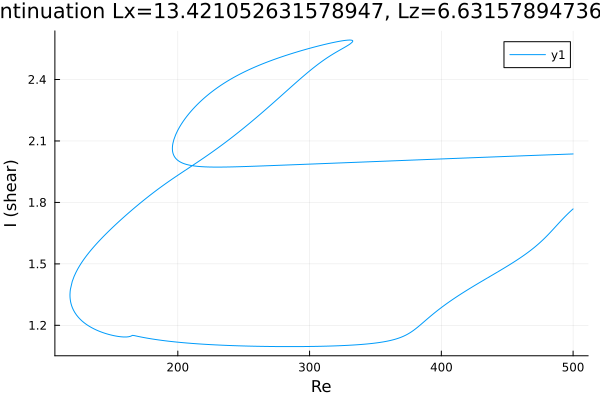

Source data for this figure (header and first rows):
Re, shear
500.0, 1.768
499.4, 1.765
498, 1.757
496.6, 1.748
495.2, 1.739
493.8, 1.73
492.4, 1.721
490.9, 1.711
489.5, 1.701
488.1, 1.692
486.7, 1.682
485.3, 1.672
483.9, 1.662
482.5, 1.652
481, 1.643
479.6, 1.633
478.2, 1.624
477, 1.617
475.6, 1.608
474.1, 1.6
472.7, 1.592
471.3, 1.584
469.9, 1.577
468.5, 1.569
467.1, 1.562
465.7, 1.556
464.2, 1.549
462.8, 1.542
461.4, 1.536
460, 1.53
458.6, 1.524
457.4, 1.519
456, 1.513
454.6, 1.507
453.2, 1.501
451.7, 1.496
450.3, 1.49
448.9, 1.484
447.5, 1.479
446.1, 1.473
444.7, 1.468
443.3, 1.463
441.8, 1.457
440.4, 1.452
439, 1.447
437.6, 1.441
436.2, 1.436
434.8, 1.431
433.4, 1.425
431.9, 1.42
430.5, 1.414
429.1, 1.409
427.7, 1.404
426.3, 1.398
424.9, 1.393
423.5, 1.387
422, 1.382
420.6, 1.376
419.2, 1.371
417.8, 1.365
... 831 more rows
